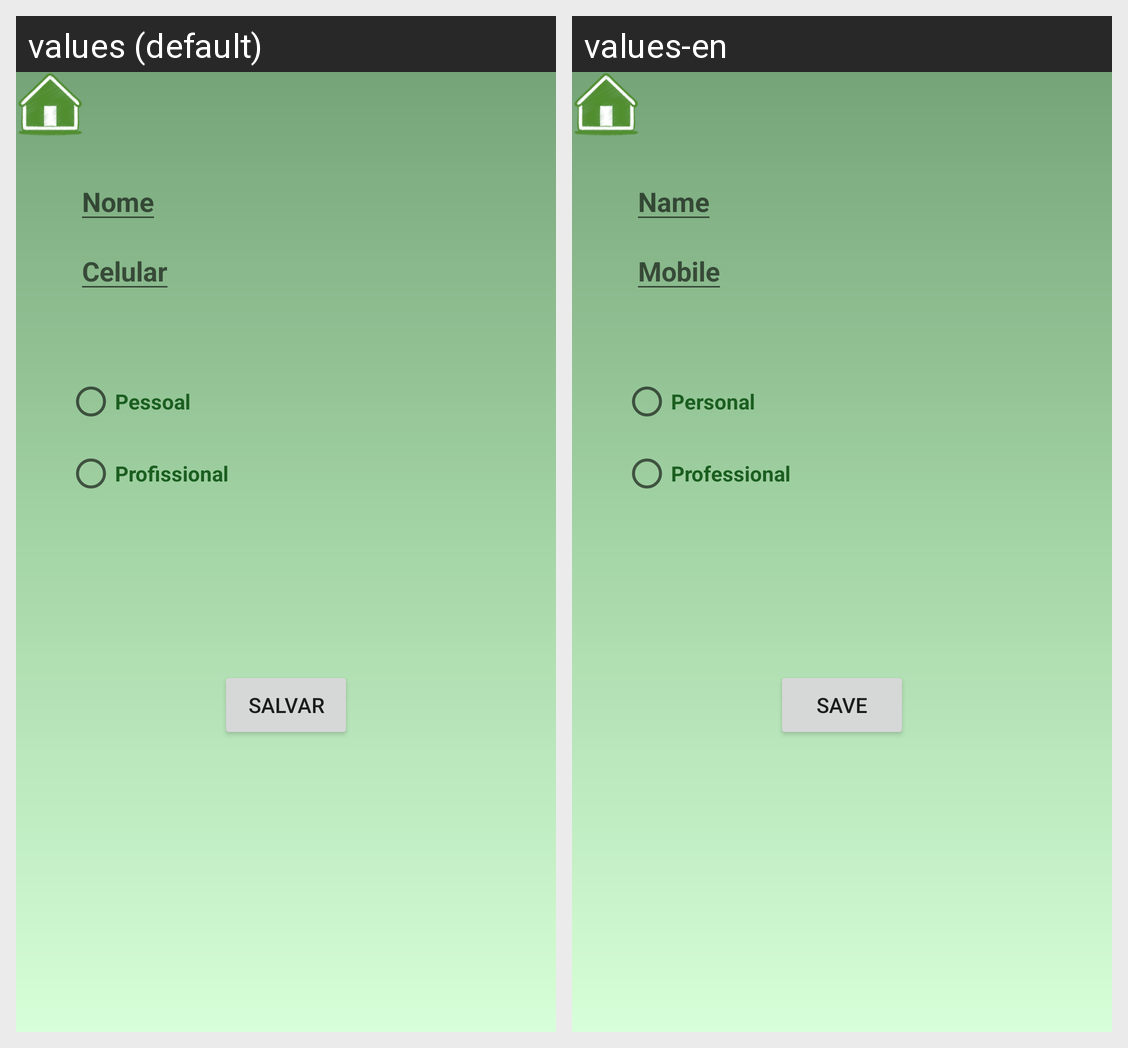

Locale-by-locale string values for the Android screen shown in this grid:
Android screen res/layout/activity_cadastro.xml rendered under 2 locales, left to right: values (default), values-en. Device: Nexus 5 (rendered at 1080×1920; each locale shown at half size, 540×960, under a caption strip naming it); theme Theme.Agenda3Telas.
Strings drawn on this screen, with the default value and each locale's value (text and hints the layout hard-codes, and strings that could not be matched under every locale, appear in the picture but are not listed):

nome
  values: Nome
  values-en: Name

celular
  values: Celular
  values-en: Mobile

pessoal
  values: Pessoal
  values-en: Personal

profissional
  values: Profissional
  values-en: Professional

salvar
  values: Salvar
  values-en: Save
